Run: headless pygame with SDL's dummy video driver; simulated clock (each Clock.tick advances the game by its frame time, no real sleeping); random seed 0; keys injected as events and as key.get_pressed() state; no mouse input.
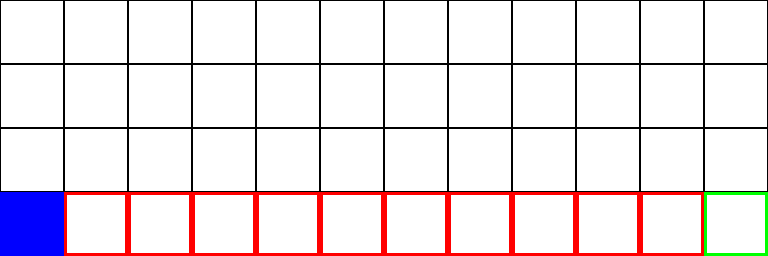
Frame 1 of 4 · flips 1–60 · no input
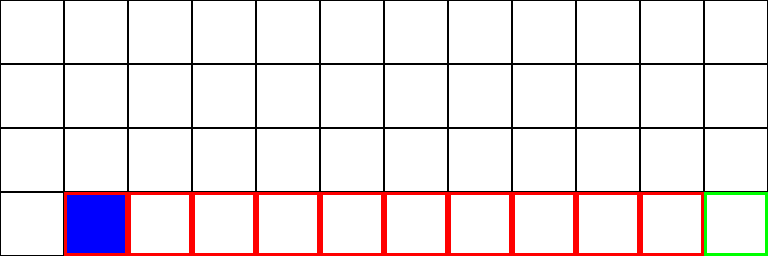
Frame 2 of 4 · flips 61–180 · tapped SPACE, RETURN · held RIGHT (→), D
Frame 3 of 4 · flips 181–300 · held DOWN (↓), S · screen unchanged from frame 2, image omitted
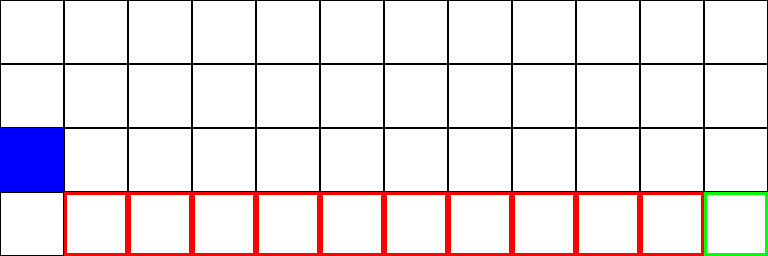
Frame 4 of 4 · flips 301–420 · held LEFT (←), A, UP (↑), W

The pygame program that drew these frames:

import pygame

class CliffwalkingEnviorment():
    px_width = 768
    px_height = 256
    px_cell_size = 64
    background_color = (255, 255, 255)
    player_color = (0, 0, 255)

    def __init__(self, player_position=[0, 0], red_flags=[], yellow_flags=[], green_flags=[]):
        
        # Inicializar juego y la pantalla
        pygame.init()
        self.screen = pygame.display.set_mode((self.px_width, self.px_height))
        pygame.display.set_caption("Cliffwalking")
        self.clock = pygame.time.Clock()
        
        # Posición inicial del personaje
        self.player_position = player_position

        # Posición de las banderas
        self.red_flags = red_flags
        self.yellow_flags = yellow_flags
        self.green_flags = green_flags        

    def place_red_flags(self, red_flags):
        for red_flag in red_flags:
            pygame.draw.rect(self.screen, (255, 0, 0), (red_flag[0] * self.px_cell_size, red_flag[1] * self.px_cell_size, self.px_cell_size, self.px_cell_size), 3)

    def place_yellow_flags(self, yellow_flags):
        for yellow_flag in yellow_flags:
            pygame.draw.rect(self.screen, (204, 204, 0), (yellow_flag[0] * self.px_cell_size, yellow_flag[1] * self.px_cell_size, self.px_cell_size, self.px_cell_size), 3)

    def place_green_flags(self, green_flags):
        for green_flag in green_flags:
            pygame.draw.rect(self.screen, (0, 255, 0), (green_flag[0] * self.px_cell_size, green_flag[1] * self.px_cell_size, self.px_cell_size, self.px_cell_size), 3)
    
    def run(self):
        while True:
            for evento in pygame.event.get():
                if evento.type == pygame.QUIT:
                    pygame.quit()
                    quit()
                elif evento.type == pygame.KEYDOWN:
                    
                    # Mover el personaje
                    if evento.key == pygame.K_LEFT and self.player_position[0] > 0:
                        self.player_position[0] -= 1
                    elif evento.key == pygame.K_RIGHT and self.player_position[0] < self.px_width // self.px_cell_size - 1:
                        self.player_position[0] += 1
                    elif evento.key == pygame.K_UP and self.player_position[1] > 0:
                        self.player_position[1] -= 1
                    elif evento.key == pygame.K_DOWN and self.player_position[1] < self.px_height // self.px_cell_size - 1:
                        self.player_position[1] += 1

            # Dibujar la grilla
            self.screen.fill(self.background_color)
            for fila in range(self.px_height // self.px_cell_size):
                for columna in range(self.px_width // self.px_cell_size):
                    pygame.draw.rect(self.screen, (0, 0, 0), (columna * self.px_cell_size, fila * self.px_cell_size, self.px_cell_size, self.px_cell_size), 1)

            # Dibujar el personaje
            pygame.draw.rect(self.screen, self.player_color, (self.player_position[0] * self.px_cell_size, self.player_position[1] * self.px_cell_size, self.px_cell_size, self.px_cell_size))

            # Dibujar banderas
            self.place_red_flags(self.red_flags)
            self.place_yellow_flags(self.yellow_flags)
            self.place_green_flags(self.green_flags)

            # Actualizar la pantalla
            pygame.display.update()


if __name__ == "__main__":
    red_flags = [
        [1, 3], [2, 3], [3, 3], [4, 3], [5, 3],
        [6, 3], [7, 3], [8, 3], [9, 3], [10, 3],
    ]

    yellow_flags = []

    green_flags = [[11, 3]]

    env = CliffwalkingEnviorment(
        player_position=[0, 3],
        red_flags=red_flags,
        yellow_flags=yellow_flags,
        green_flags=green_flags,
    )
    
    env.run()
